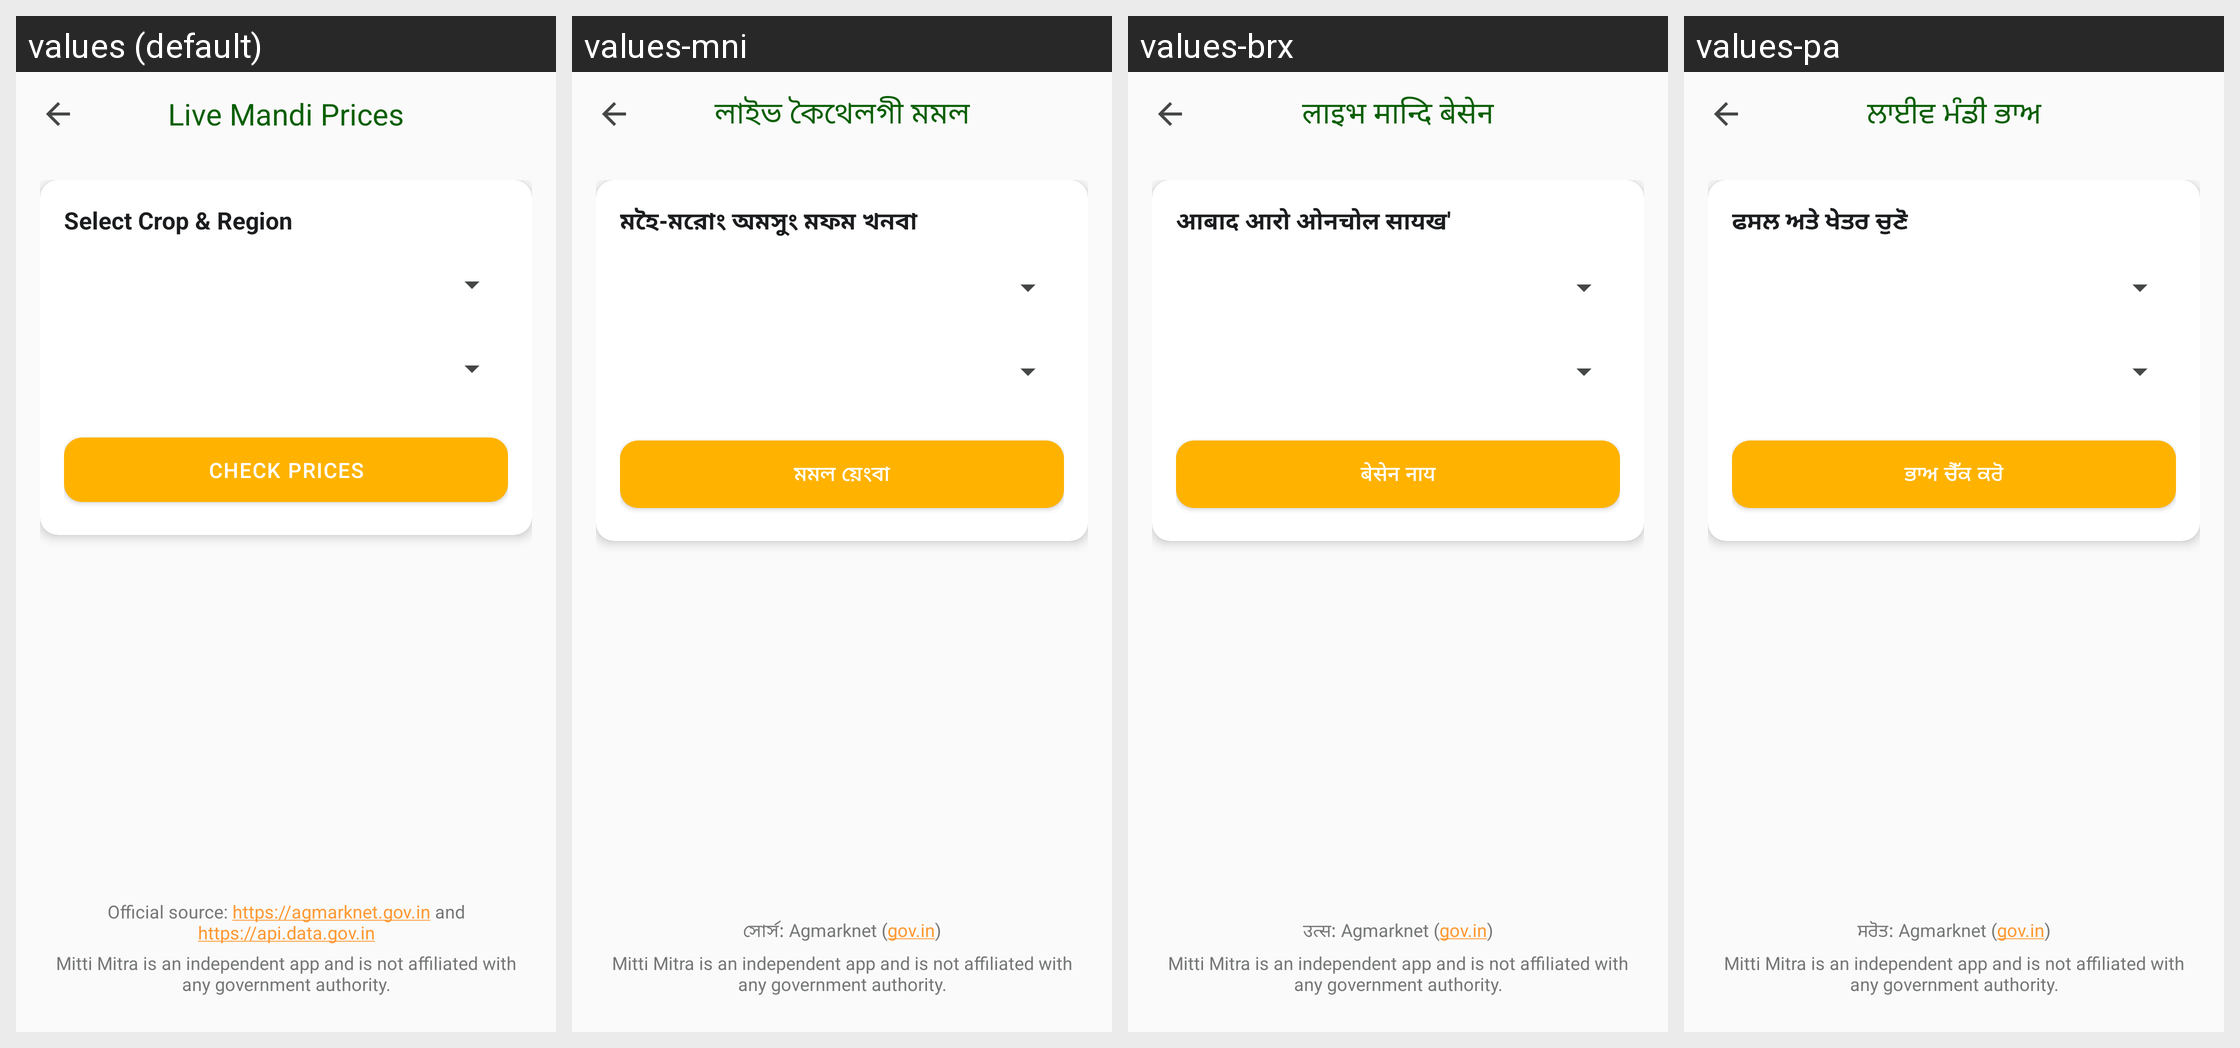

This grid shows one Android layout under several languages. Give, for every string resource on the screen, its name, the default text and each shown locale's text.
Android screen res/layout/activity_mandi.xml rendered under 4 locales, left to right: values (default), values-mni, values-brx, values-pa. Device: Nexus 5 (rendered at 1080×1920; each locale shown at half size, 540×960, under a caption strip naming it); theme Theme.MittiMitra.
Other locales in the repository, not shown: values-as, values-bn, values-grt, values-gu, values-hi, values-kn, values-lus, values-ml, values-mr, values-ta, values-te.
Strings drawn on this screen, with the default value and each locale's value (text and hints the layout hard-codes, and strings that could not be matched under every locale, appear in the picture but are not listed):

mandi_title
  values: Live Mandi Prices
  values-mni: লাইভ কৈথেলগী মমল
  values-brx: लाइभ मान्दि बेसेन
  values-pa: ਲਾਈਵ ਮੰਡੀ ਭਾਅ

mandi_select_prompt
  values: Select Crop & Region
  values-mni: মহৈ-মরোং অমসুং মফম খনবা
  values-brx: आबाद आरो ओनचोल सायख'
  values-pa: ਫਸਲ ਅਤੇ ਖੇਤਰ ਚੁਣੋ

mandi_btn_check
  values: Check Prices
  values-mni: মমল য়েংবা
  values-brx: बेसेन नाय
  values-pa: ਭਾਅ ਚੈੱਕ ਕਰੋ

mandi_source
  values: Official source: https://agmarknet.gov.in and https://api.data.gov.in
  values-mni: সোর্স: Agmarknet (gov.in)
  values-brx: उत्स: Agmarknet (gov.in)
  values-pa: ਸਰੋਤ: Agmarknet (gov.in)

gov_info_disclaimer
  values: Mitti Mitra is an independent app and is not affiliated with any government authority.
  values-mni: Mitti Mitra is an independent app and is not affiliated with any government authority.  [not translated; the default value is used]
  values-brx: Mitti Mitra is an independent app and is not affiliated with any government authority.  [not translated; the default value is used]
  values-pa: Mitti Mitra is an independent app and is not affiliated with any government authority.  [not translated; the default value is used]
